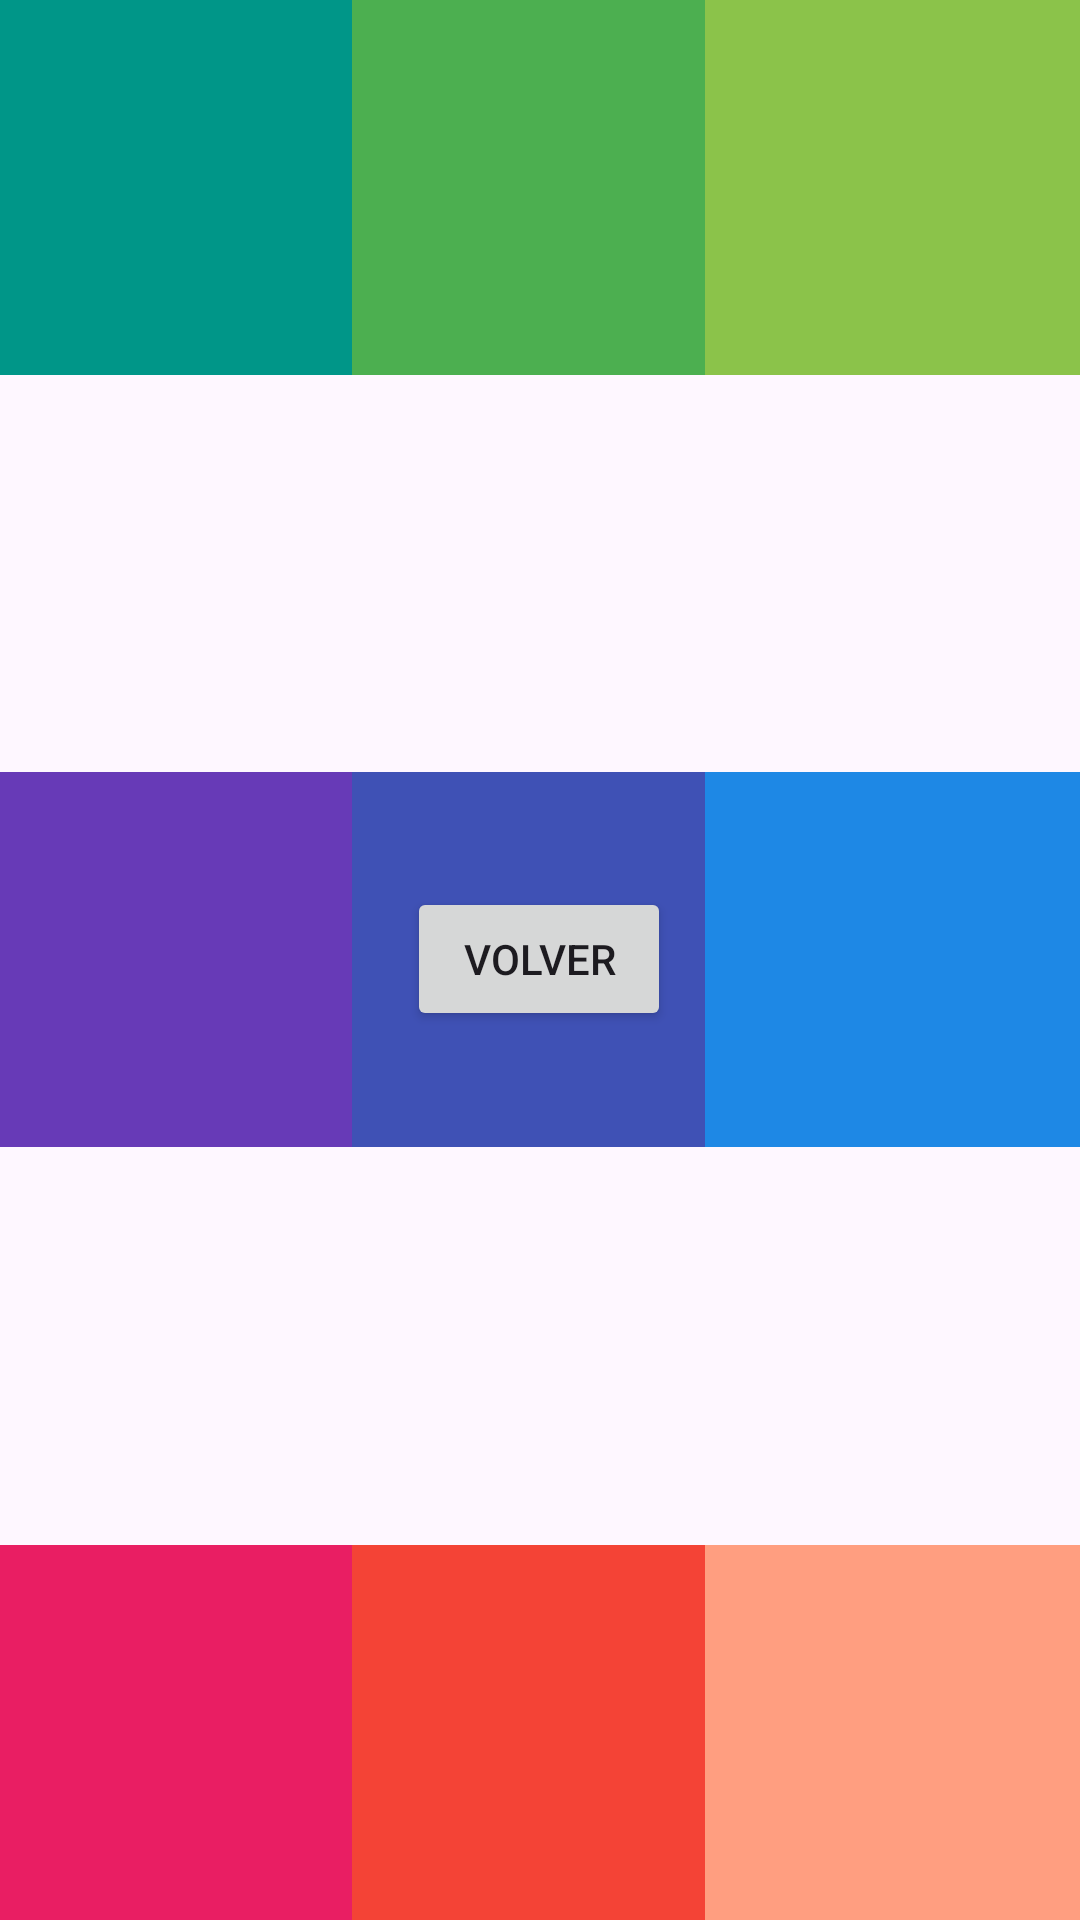

Android layout source for this screen:
<!-- AndroidManifest.xml: application theme Theme.UD3Evaluable1 -->
<!-- res/layout/activity_ej4.xml -->
<?xml version="1.0" encoding="utf-8"?>
<FrameLayout xmlns:android="http://schemas.android.com/apk/res/android"
    xmlns:app="http://schemas.android.com/apk/res-auto"
    xmlns:tools="http://schemas.android.com/tools"
    android:id="@+id/main"
    android:layout_width="match_parent"
    android:layout_height="match_parent"
    tools:context=".Ej4Activity">
    
    <FrameLayout
        android:layout_width="125dp"
        android:layout_height="125dp"
        android:background="@color/verde2"
        android:layout_gravity="top|start"/>

    <FrameLayout
        android:layout_width="125dp"
        android:layout_height="125dp"
        android:background="@color/verde3"
        android:layout_gravity="top|center"/>

    <FrameLayout
        android:layout_width="125dp"
        android:layout_height="125dp"
        android:background="@color/verde4"
        android:layout_gravity="top|end"/>

    <FrameLayout
        android:layout_width="125dp"
        android:layout_height="125dp"
        android:background="@color/morado"
        android:layout_gravity="center|start"/>

    <FrameLayout
        android:layout_width="125dp"
        android:layout_height="125dp"
        android:background="@color/azul2"
        android:layout_gravity="center|center">

        <Button
            android:id="@+id/volver"
            android:layout_width="wrap_content"
            android:layout_height="wrap_content"
            android:text="@string/volver"
            android:layout_gravity="center"
            android:layout_marginVertical="30dp"/>
    </FrameLayout>

    <FrameLayout
        android:layout_width="125dp"
        android:layout_height="125dp"
        android:background="@color/azul3"
        android:layout_gravity="center|end"/>

    <FrameLayout
        android:layout_width="125dp"
        android:layout_height="125dp"
        android:background="@color/rosa2"
        android:layout_gravity="bottom|start"/>

    <FrameLayout
        android:layout_width="125dp"
        android:layout_height="125dp"
        android:background="@color/rojillo"
        android:layout_gravity="bottom|center"/>

    <FrameLayout
        android:layout_width="125dp"
        android:layout_height="125dp"
        android:background="@color/carne"
        android:layout_gravity="bottom|end"/>
</FrameLayout>
<!-- resources referenced by this layout -->
<resources>
  <color name="azul2">#3F51B5</color>
  <color name="azul3">#1E88E5</color>
  <color name="carne">#FF9E80</color>
  <color name="morado">#673AB7</color>
  <color name="rojillo">#F44336</color>
  <color name="rosa2">#E91E63</color>
  <color name="verde2">#009688</color>
  <color name="verde3">#4CAF50</color>
  <color name="verde4">#8BC34A</color>
  <string name="volver">Volver</string>
  <style name="Theme.UD3Evaluable1" parent="Base.Theme.UD3Evaluable1" />
  <style name="Base.Theme.UD3Evaluable1" parent="Theme.Material3.DayNight.NoActionBar">
          
          
      </style>
</resources>
